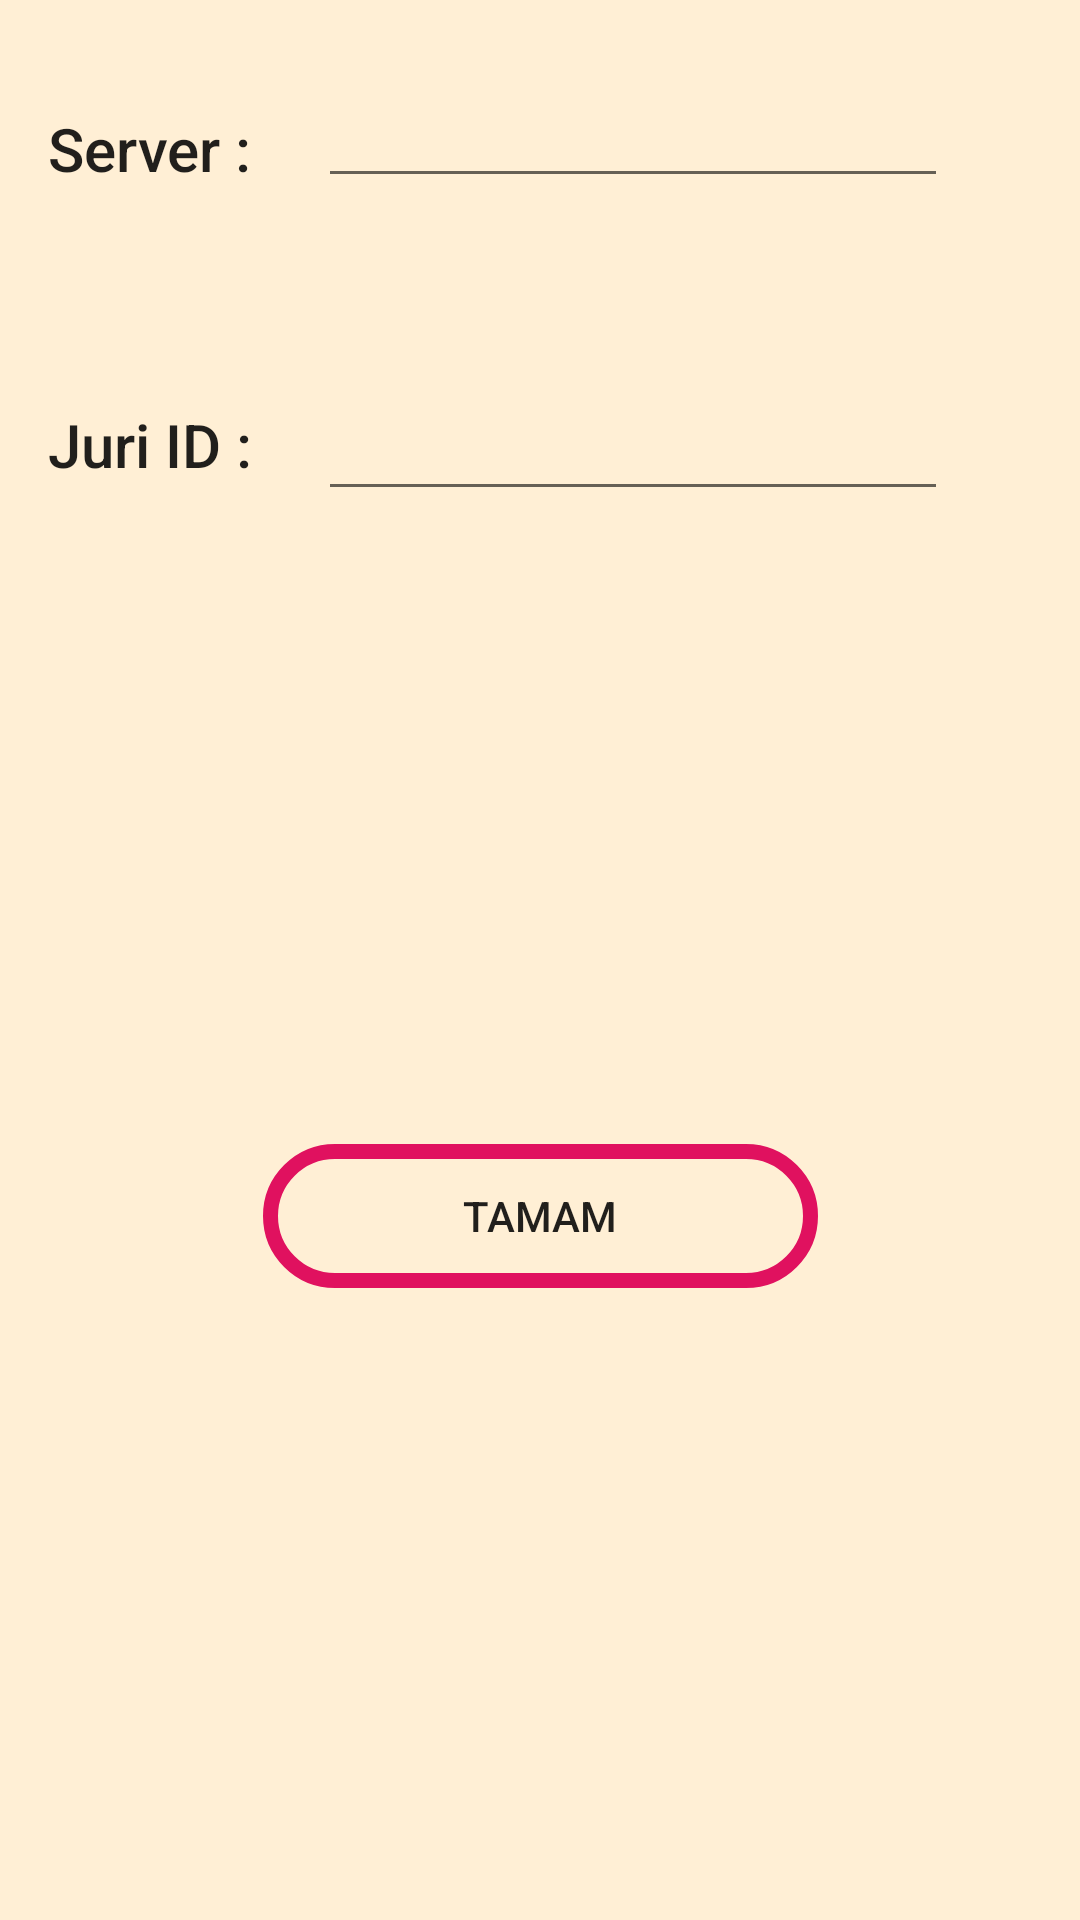

Reconstruct the res/layout file that produces this screen, plus the resources it refers to.
<!-- AndroidManifest.xml: application theme AppTheme -->
<!-- res/layout/activity_ayarlar.xml -->
<?xml version="1.0" encoding="utf-8"?>
<android.support.constraint.ConstraintLayout xmlns:android="http://schemas.android.com/apk/res/android"
    xmlns:app="http://schemas.android.com/apk/res-auto"
    xmlns:tools="http://schemas.android.com/tools"
    android:layout_width="match_parent"
    android:layout_height="match_parent"
    tools:context=".AyarlarActivity"
    android:background="@color/colorBackground">

    <Button
        android:id="@+id/button2"
        android:layout_width="185dp"
        android:layout_height="wrap_content"
        android:layout_marginBottom="8dp"
        android:layout_marginEnd="8dp"
        android:layout_marginStart="8dp"
        android:layout_marginTop="8dp"
        android:text="Tamam"
        android:onClick="ayarClick"
        app:layout_constraintBottom_toBottomOf="parent"
        app:layout_constraintEnd_toEndOf="parent"
        app:layout_constraintStart_toStartOf="parent"
        app:layout_constraintTop_toBottomOf="@+id/a_et_juriid"

        android:background="@drawable/tamamlabutton"/>

    <TextView
        android:id="@+id/textView3"
        android:layout_width="wrap_content"
        android:layout_height="wrap_content"
        android:layout_marginEnd="8dp"
        android:layout_marginStart="16dp"
        android:layout_marginTop="36dp"
        android:text="Server :"
        android:textAppearance="@style/TextAppearance.AppCompat.Title"
        app:layout_constraintEnd_toStartOf="@+id/a_et_server"
        app:layout_constraintHorizontal_bias="0.0"
        app:layout_constraintStart_toStartOf="parent"
        app:layout_constraintTop_toTopOf="parent" />

    <TextView
        android:id="@+id/textView5"
        android:layout_width="wrap_content"
        android:layout_height="wrap_content"
        android:layout_marginBottom="8dp"
        android:layout_marginEnd="8dp"
        android:layout_marginStart="8dp"
        android:layout_marginTop="8dp"
        android:text="Juri ID :"
        android:textAppearance="@style/TextAppearance.AppCompat.Title"
        app:layout_constraintBottom_toBottomOf="parent"
        app:layout_constraintEnd_toStartOf="@+id/a_et_juriid"
        app:layout_constraintHorizontal_bias="0.363"
        app:layout_constraintStart_toStartOf="parent"
        app:layout_constraintTop_toBottomOf="@+id/textView3"
        app:layout_constraintVertical_bias="0.119" />

    <EditText
        android:id="@+id/a_et_server"
        android:layout_width="wrap_content"
        android:layout_height="42dp"
        android:layout_marginEnd="44dp"
        android:layout_marginTop="24dp"
        android:ems="10"
        android:inputType="textPersonName"
        app:layout_constraintEnd_toEndOf="parent"
        app:layout_constraintTop_toTopOf="parent" />

    <EditText
        android:id="@+id/a_et_juriid"
        android:layout_width="wrap_content"
        android:layout_height="42dp"
        android:layout_marginBottom="8dp"
        android:layout_marginEnd="44dp"
        android:layout_marginTop="8dp"
        android:ems="10"
        android:inputType="textPersonName"
        app:layout_constraintBottom_toBottomOf="parent"
        app:layout_constraintEnd_toEndOf="parent"
        app:layout_constraintTop_toBottomOf="@+id/a_et_server"
        app:layout_constraintVertical_bias="0.105" />
</android.support.constraint.ConstraintLayout>
<!-- resources referenced by this layout -->
<resources>
  <color name="colorBackground">#ffefd5</color>
  <!-- drawable tamamlabutton (drawable) -->
  <?xml version="1.0" encoding="utf-8"?>
  <selector xmlns:android="http://schemas.android.com/apk/res/android"
      android:shape="rectangle" >
  
      <item android:state_pressed="true">
  
          <shape>
              <solid android:color="@color/colorAccent"></solid>
              <corners android:radius="50dp"></corners>
          </shape>
  
      </item>
  
  
  
  
      <item >
          <shape>
              
              <solid
                  android:color="@android:color/transparent" >
              </solid>
  
              
              <stroke
                  android:width="5dp"
                  android:color="@color/colorAccent" >
              </stroke>
  
              
              <corners
                  android:radius="50dp" >
              </corners>
  
          </shape>
      </item>
  
  
  </selector>
  <style name="AppTheme" parent="Theme.AppCompat.Light.DarkActionBar">
          
  
          <item name="colorPrimary">@color/colorPrimary</item>
          <item name="colorPrimaryDark">@color/colorPrimaryDark</item>
          <item name="colorAccent">@color/colorAccent</item>
          <item name="android:colorBackground">@color/colorBackground</item>
  
          <item name="android:actionBarStyle">@style/CustomAcitonBar</item>
  
  
  
  
  
      </style>
  <color name="colorAccent">#E0115F</color>
  <color name="colorPrimary">#b71c1c</color>
  <color name="colorPrimaryDark">#600000</color>
  <style name="CustomAcitonBar" parent="@android:style/Theme.WithActionBar">
  
          <item name="android:colorBackground">#321</item>
          <item name="android:textColor">#123</item>
          <item name="android:color">#312</item>
  
      </style>
</resources>
